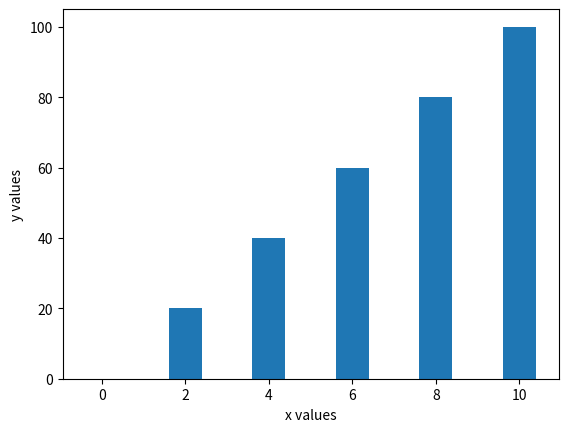

Generate this figure with matplotlib:
import matplotlib.pyplot as plt

x = [0, 2, 4, 6, 8, 10]
y = [0, 20, 40, 60, 80, 100]

plt.xlabel("x values")
plt.ylabel("y values")

plt.bar(x, y)
plt.show()
